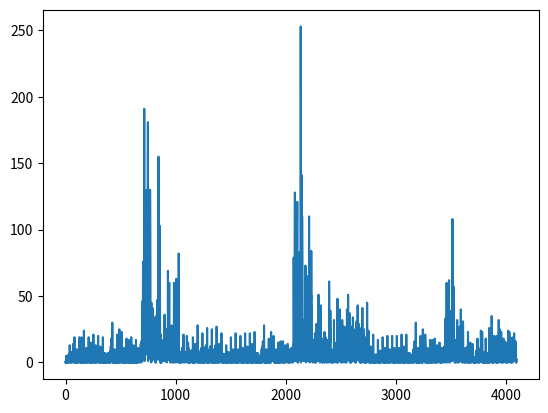

Source code (Python):
from matplotlib import pyplot as plt
arr = [0,0,1,0,0,5,1,0,2,0,0,0,1,0,1,1,3,0,2,1,0,1,0,4,3,5,5,6,0,2,1,2,2,3,1,5,1,3,13,10,0,2,2,1,0,2,1,0,0,3,1,3,2,2,0,2,5,5,2,8,0,0,0,2,1,1,1,8,4,14,2,5,7,1,3,0,4,1,1,3,12,19,2,6,0,1,0,0,1,1,0,0,1,1,0,0,0,0,0,3,2,5,10,1,0,1,0,1,2,0,8,5,2,1,4,3,1,1,0,0,4,2,5,5,19,7,3,1,2,0,1,1,2,0,4,2,2,0,0,0,1,0,3,0,13,19,3,1,2,2,1,5,1,12,5,2,0,6,0,5,0,1,0,9,3,12,6,24,9,2,2,3,0,0,1,1,0,0,0,1,0,0,0,0,0,2,1,6,11,1,0,1,0,1,2,0,8,5,1,2,3,2,2,1,0,0,5,3,6,3,19,8,2,2,2,0,0,1,1,0,1,1,1,0,0,0,1,0,2,0,10,15,2,0,2,1,1,4,0,10,5,3,1,5,0,3,0,0,0,7,4,9,4,21,9,2,2,3,0,0,1,1,0,0,0,1,1,0,0,1,0,2,0,8,13,2,0,1,1,1,3,0,8,5,3,2,4,1,2,1,0,0,6,4,8,2,20,9,1,2,3,0,0,1,1,0,0,0,1,1,0,0,0,0,1,0,8,12,2,0,2,1,1,3,1,8,5,6,4,3,0,2,0,0,1,6,5,7,0,19,11,0,3,3,0,0,1,0,0,4,7,3,0,0,1,0,0,0,0,1,4,7,3,0,1,0,0,0,0,0,3,6,5,2,0,1,1,0,0,1,2,3,7,1,1,2,1,1,2,0,2,0,1,0,4,1,1,0,3,1,4,8,7,8,1,0,0,3,0,2,3,12,5,14,18,9,7,7,3,1,2,8,4,1,12,30,2,0,5,1,0,0,1,1,0,0,0,2,0,0,0,1,0,3,2,7,10,2,0,1,0,1,2,0,8,4,2,2,2,1,3,1,0,0,5,0,6,4,21,5,2,3,1,0,0,0,2,0,3,6,0,2,0,1,1,0,4,0,11,25,11,4,4,3,3,5,1,12,7,4,5,3,0,2,2,0,1,9,7,14,1,23,12,4,3,4,1,0,1,1,0,0,0,1,0,0,0,1,0,2,1,6,11,2,0,1,0,1,2,0,7,4,0,2,1,0,1,0,0,0,5,2,7,2,18,6,2,3,2,0,0,1,2,0,1,3,0,1,0,0,1,0,3,0,8,17,6,2,2,2,2,3,0,9,5,4,6,1,0,1,1,0,1,6,5,11,0,19,9,3,3,3,1,0,1,1,0,0,1,0,1,0,0,0,0,2,0,7,13,4,1,2,1,2,3,0,7,4,4,6,0,0,1,0,0,0,5,4,9,0,17,8,3,3,3,0,0,1,1,0,0,0,0,2,0,0,0,0,1,1,6,11,2,0,2,1,2,2,1,5,3,6,9,1,2,0,0,1,1,4,4,10,1,14,8,3,2,3,0,16,5,2,4,1,6,42,1,46,31,20,3,16,26,45,76,68,26,4,24,35,5,24,36,27,21,191,62,1,61,15,15,6,54,60,70,55,97,63,105,49,43,17,7,18,6,26,8,130,52,21,23,7,19,26,30,23,18,142,181,38,52,1,44,3,63,91,88,27,40,87,69,29,91,46,61,48,88,28,130,117,93,42,35,10,9,2,6,0,7,1,45,17,5,10,1,6,6,11,2,9,35,41,11,18,2,14,4,16,33,13,19,17,31,14,14,26,19,21,18,18,16,33,34,7,31,9,8,0,13,5,8,0,4,4,35,7,35,24,19,2,16,38,47,23,3,16,5,12,27,3,3,27,26,11,155,51,27,64,2,21,5,43,15,43,13,103,58,42,50,22,3,0,2,2,2,0,21,8,0,6,0,2,1,5,3,6,4,1,3,9,3,5,4,2,16,8,17,11,15,1,9,8,11,10,9,2,12,6,10,36,28,2,8,3,5,2,6,1,2,1,16,5,14,10,9,3,8,22,24,0,19,5,3,3,12,3,3,11,26,13,69,23,21,33,5,12,2,19,3,15,3,53,60,5,25,6,2,1,1,4,2,2,0,5,4,3,2,3,3,3,13,11,14,28,0,1,2,3,4,7,2,26,15,20,7,17,15,7,7,0,5,13,0,12,25,60,14,11,3,4,1,3,5,6,3,17,8,7,0,2,3,7,2,13,2,45,63,9,6,5,8,4,19,10,43,14,0,11,27,2,22,1,8,4,34,6,39,28,82,23,9,7,8,0,1,0,1,0,5,3,2,2,1,0,0,2,3,3,0,8,6,1,3,1,3,0,7,9,11,2,1,10,8,1,8,3,4,5,8,3,6,21,16,2,3,0,1,0,2,1,1,1,8,1,5,6,4,1,2,8,5,4,3,5,1,1,3,3,0,2,4,4,20,4,4,10,3,4,0,6,3,3,1,15,9,2,11,6,2,0,0,1,0,1,0,2,0,1,1,2,0,1,5,4,3,7,2,1,0,1,1,2,1,9,5,8,3,9,7,1,3,0,2,4,0,1,10,19,4,3,0,1,0,1,2,0,2,5,2,4,2,0,0,2,0,4,3,14,10,7,1,0,0,1,6,6,13,2,6,14,13,3,10,1,4,4,11,4,6,19,28,1,0,1,0,1,0,1,0,1,0,1,0,0,0,1,1,1,4,3,6,8,1,1,0,1,1,3,0,10,6,5,6,11,6,3,3,0,1,6,0,1,8,22,6,1,0,1,0,0,1,0,1,2,1,2,1,1,0,1,0,4,3,11,10,4,1,0,0,0,4,3,12,4,4,11,13,4,7,0,2,2,10,1,4,13,26,5,0,1,0,1,0,1,0,1,0,0,1,0,1,0,1,0,4,3,9,10,2,1,0,0,0,4,1,12,5,3,9,12,5,5,2,1,1,9,0,2,9,25,7,0,2,0,1,0,0,0,1,0,1,1,0,2,0,2,0,3,3,10,10,0,1,1,0,0,4,0,12,6,0,10,13,5,6,2,1,0,10,1,2,6,27,10,2,3,0,1,1,0,1,1,0,0,2,1,3,2,1,1,0,0,1,11,14,2,0,3,2,1,4,2,9,6,13,4,4,1,3,0,0,3,9,7,9,2,22,14,1,5,3,0,0,0,0,0,7,2,0,2,0,0,0,2,1,2,1,0,1,3,1,2,1,0,6,2,6,4,6,0,3,3,4,3,3,0,4,1,4,13,10,0,3,1,0,0,1,0,0,2,0,0,1,0,0,0,1,2,1,4,8,0,1,1,0,1,1,2,7,6,3,2,3,2,0,2,1,1,4,4,3,0,19,10,0,3,2,0,0,1,0,0,0,1,1,1,0,1,1,1,4,4,5,10,0,0,0,1,1,2,0,9,5,6,2,6,5,2,2,0,1,5,0,5,8,22,5,4,1,2,0,0,1,0,0,1,0,1,1,0,0,0,0,2,1,6,10,1,0,1,0,1,2,1,8,6,2,1,4,2,1,2,0,1,6,3,5,2,20,10,1,3,2,0,0,1,1,0,0,0,1,0,0,0,1,0,3,2,7,11,0,0,1,0,1,3,0,9,5,1,0,5,3,2,2,0,0,6,2,6,5,22,8,2,2,2,0,0,1,1,0,0,0,1,0,0,0,1,0,3,1,7,12,1,0,1,0,1,3,0,9,5,1,0,5,2,2,1,0,0,6,3,6,4,22,9,1,2,2,0,0,1,1,0,0,0,1,0,0,0,1,0,3,1,9,14,1,0,1,1,1,4,0,10,5,2,0,6,1,3,1,0,0,8,3,8,4,23,9,1,3,2,0,0,1,0,0,4,7,3,0,0,1,0,0,0,0,0,4,7,2,0,1,0,0,0,1,0,3,7,6,2,1,2,0,0,1,1,3,3,5,0,1,1,1,0,2,0,2,0,2,0,4,1,2,0,3,1,3,7,9,10,2,0,0,2,0,2,3,12,5,11,16,7,5,7,2,1,2,8,2,3,10,28,3,0,5,0,0,0,1,2,0,0,0,2,0,0,0,1,0,2,2,7,10,3,0,1,0,0,2,0,7,4,0,0,1,0,2,0,0,0,5,1,7,3,18,5,2,3,1,0,0,0,2,0,2,6,0,2,0,1,1,0,2,1,10,23,12,4,4,3,3,4,2,10,7,7,8,1,1,1,1,1,2,8,8,14,4,20,13,3,3,4,1,0,1,1,0,0,0,1,1,0,0,0,0,1,0,6,10,3,0,1,0,1,2,0,6,3,2,4,0,0,1,0,0,0,4,3,8,0,15,6,2,3,2,0,0,1,2,0,1,3,0,2,0,0,0,0,2,0,7,16,7,2,3,2,2,3,1,7,5,6,8,0,1,0,0,0,1,5,6,11,2,16,10,3,3,3,0,0,1,1,0,0,1,0,1,0,0,0,0,1,0,6,13,4,1,2,1,2,2,1,6,4,5,8,1,1,0,0,0,1,4,4,10,1,14,8,3,2,3,0,0,1,1,0,0,0,0,2,0,0,0,0,1,1,5,10,3,0,2,2,2,2,2,4,3,7,11,3,3,0,0,1,1,2,5,10,2,11,7,3,2,3,0,3,9,4,13,6,79,30,13,16,5,13,20,16,29,2,102,128,17,30,1,23,1,48,60,84,4,43,82,71,3,67,20,39,34,76,25,81,93,121,15,22,0,2,21,10,10,0,4,6,60,8,60,44,30,3,25,41,67,83,51,26,7,26,46,2,27,43,16,10,253,60,0,89,17,24,6,71,72,75,47,141,32,110,80,54,9,6,4,4,2,1,1,19,3,18,15,9,3,8,8,19,32,17,4,2,7,14,1,12,10,15,5,73,1,13,24,11,5,0,20,33,17,11,38,30,34,28,20,1,6,11,6,18,5,65,29,14,7,4,8,12,15,6,13,80,110,28,26,5,27,0,32,38,44,8,4,13,23,22,44,26,28,17,43,4,84,48,50,2,21,2,15,2,3,2,3,0,0,8,2,6,7,3,2,3,1,5,17,8,1,1,2,4,1,8,0,15,3,22,15,17,5,9,0,1,6,22,0,1,8,29,12,14,10,4,3,6,3,10,2,29,14,7,1,1,3,4,7,2,9,35,51,17,12,3,14,1,12,13,12,5,13,9,0,16,16,14,12,4,13,9,43,13,8,2,10,2,11,2,3,2,6,0,9,6,3,1,0,0,0,3,7,7,9,18,10,4,2,7,1,1,0,5,3,19,23,13,12,0,8,2,2,3,12,19,6,15,4,4,2,8,5,0,0,4,1,2,10,0,12,5,5,2,4,17,16,6,7,11,1,6,10,0,1,14,15,1,61,43,23,24,6,8,3,17,3,26,15,39,28,22,9,5,9,0,2,5,4,1,6,10,6,0,4,0,2,2,3,1,2,3,1,3,1,1,0,4,5,7,2,6,32,20,3,6,2,3,0,11,9,12,1,1,7,10,1,10,1,6,5,10,1,15,8,10,0,3,1,5,2,0,1,31,48,16,6,5,7,0,9,5,20,6,7,4,3,4,14,5,6,1,15,12,34,13,40,16,8,6,10,1,3,4,7,0,3,4,6,4,1,0,0,0,3,2,17,32,13,2,6,6,1,3,4,6,6,22,27,10,8,2,3,0,5,4,18,27,5,18,20,6,4,12,3,1,3,7,0,0,13,1,11,4,2,0,2,7,11,20,40,23,4,10,11,4,4,13,5,10,51,46,14,16,2,3,4,15,7,32,33,29,14,37,1,8,15,0,2,4,7,0,0,3,5,5,0,0,0,0,4,4,13,27,12,1,6,5,1,2,7,3,6,26,34,13,9,1,3,2,6,1,20,25,10,12,22,6,4,12,2,1,3,7,0,0,7,3,8,1,1,0,1,6,7,14,31,17,2,8,8,3,2,11,2,8,40,43,15,13,3,3,3,11,2,27,28,21,10,29,3,5,14,1,2,3,6,0,1,3,3,7,0,1,1,0,5,6,11,26,13,1,6,6,2,1,10,0,7,33,41,16,11,4,3,3,9,0,23,25,17,8,25,4,4,13,1,1,3,5,0,4,1,3,7,0,1,2,0,6,6,6,19,11,0,6,5,2,0,12,3,6,33,45,20,11,7,2,5,9,3,23,21,18,2,24,5,3,13,1,0,0,1,1,0,0,1,1,2,1,0,1,0,1,0,9,12,1,0,2,1,1,3,1,9,5,7,2,4,0,2,1,0,2,7,5,7,0,21,11,0,3,2,0,0,1,0,0,3,1,0,1,0,0,0,1,2,1,3,6,0,1,1,0,1,1,3,6,5,3,3,2,2,0,2,1,1,4,4,2,0,17,9,0,2,2,0,0,1,0,0,1,0,1,1,0,0,0,0,2,1,6,9,0,0,1,0,1,2,1,8,5,2,1,4,2,1,1,0,1,5,3,5,2,19,9,1,2,2,0,0,1,0,0,0,0,1,0,0,0,1,0,3,2,6,11,0,0,1,0,1,2,0,9,5,1,0,5,3,2,1,0,0,5,2,5,5,20,7,2,2,2,0,0,1,0,0,0,0,1,1,0,0,0,0,2,1,7,10,1,0,1,0,1,2,1,8,5,2,1,4,1,2,1,0,0,6,3,5,2,20,9,1,2,2,0,0,1,1,0,0,0,1,0,0,0,1,0,3,1,7,11,1,0,1,0,1,3,0,9,5,0,0,5,2,2,1,0,0,6,2,6,4,20,8,1,2,2,0,0,1,1,0,0,0,1,0,0,0,1,0,2,1,7,11,1,0,1,0,1,3,0,9,5,1,0,5,2,2,1,0,0,6,3,6,3,21,9,1,2,2,0,0,1,1,0,0,0,1,0,0,0,1,0,2,1,8,12,1,0,1,0,1,3,0,9,5,2,0,5,1,3,1,0,0,7,3,7,3,21,9,1,2,2,0,0,1,0,0,4,7,3,0,0,1,0,0,0,0,1,3,7,3,0,1,0,0,0,0,0,3,7,6,2,1,1,1,0,1,0,3,3,6,1,1,1,1,1,2,1,2,0,2,0,5,1,1,0,3,1,4,7,9,10,2,0,0,2,0,2,3,12,5,12,16,8,6,7,2,1,2,8,3,3,11,30,3,0,5,0,0,1,1,2,0,0,0,2,0,0,0,1,0,2,2,7,11,3,0,1,0,0,2,0,8,4,0,0,1,1,2,0,0,0,5,1,7,3,20,6,2,3,1,0,0,0,2,0,3,6,0,2,0,1,1,0,3,1,11,25,12,4,4,4,3,5,1,11,7,7,8,2,1,1,1,0,2,8,9,15,4,21,13,4,3,4,1,0,1,1,0,0,0,1,1,0,0,1,0,1,0,6,11,3,0,1,0,1,2,0,7,4,2,4,0,0,1,0,0,0,4,3,8,1,17,7,2,3,2,0,0,1,2,0,1,3,0,2,0,0,1,0,2,0,8,17,7,2,3,2,2,3,1,8,5,6,8,0,1,1,0,0,1,6,6,12,2,18,10,3,3,3,0,0,1,1,0,0,1,1,1,0,0,0,0,1,0,7,13,4,1,2,1,2,2,1,6,4,5,8,1,1,0,0,0,1,4,5,10,1,15,8,3,2,3,0,0,1,1,0,0,0,0,2,0,0,0,0,1,1,6,11,3,0,2,2,2,2,2,4,3,8,11,3,3,0,0,1,1,3,5,10,2,12,8,3,2,3,0,1,4,2,6,3,33,12,6,6,2,5,9,6,13,0,47,60,8,12,1,10,1,22,25,40,1,16,34,32,0,29,7,16,14,36,8,37,41,62,1,10,1,2,9,4,3,0,1,3,25,2,26,19,12,2,10,15,27,39,28,11,3,12,20,1,13,18,11,7,108,25,2,36,8,9,2,30,34,33,23,57,25,51,33,24,5,2,1,1,0,0,0,8,0,8,7,4,1,3,1,7,17,14,2,0,4,6,1,7,4,11,5,32,1,8,9,6,1,0,9,17,9,8,14,24,19,11,10,0,2,4,2,7,1,27,12,5,3,1,3,4,6,1,6,29,40,11,11,1,11,1,12,16,13,6,0,6,7,10,17,11,12,7,14,0,31,18,9,6,8,2,5,1,1,0,0,0,0,3,0,3,3,1,1,1,2,1,11,10,0,0,1,2,1,5,0,11,4,10,6,9,1,5,0,0,3,12,2,4,1,23,10,5,5,0,1,2,0,3,0,12,5,2,1,0,1,1,3,2,4,10,15,6,5,0,5,1,3,6,0,5,4,3,2,7,5,7,5,2,2,2,14,3,8,4,3,2,3,0,1,0,1,0,4,2,0,0,0,0,0,1,4,3,0,1,3,2,0,2,1,1,0,7,4,6,9,8,6,1,4,1,0,4,3,4,4,18,3,1,2,2,1,0,0,1,0,1,4,0,4,2,2,1,2,8,7,1,3,4,0,1,4,1,2,5,11,3,24,17,12,11,4,4,1,6,5,9,2,18,23,4,4,0,2,0,1,3,2,1,5,8,4,0,2,0,1,1,1,1,0,0,5,3,0,1,0,1,3,3,0,4,18,12,2,3,2,2,0,5,3,7,2,3,3,5,0,5,0,4,2,6,0,7,3,7,0,2,0,4,0,2,5,18,26,8,2,2,1,0,5,4,16,6,4,8,6,2,10,0,3,2,11,3,16,12,35,8,4,5,4,0,2,2,4,0,1,2,4,2,0,0,1,0,0,0,11,20,7,1,3,2,1,3,1,8,5,8,11,3,2,2,1,0,2,5,8,15,0,20,12,4,4,6,1,0,1,5,0,2,9,0,6,2,0,1,1,1,5,15,32,17,4,7,7,4,5,6,9,8,25,24,4,7,0,0,2,7,8,19,23,14,19,23,3,5,9,0,1,2,4,0,0,1,3,2,0,0,0,0,0,1,9,18,7,1,3,3,1,2,3,5,5,12,16,5,4,0,1,1,3,3,10,15,3,15,13,4,3,6,0,0,2,4,0,0,4,1,4,1,0,0,0,1,3,11,24,11,2,5,5,2,3,5,6,6,20,23,6,6,0,0,2,5,5,15,19,10,15,18,3,4,8,0,1,2,3,0,0,2,2,4,0,0,0,0,1,2,9,19,8,1,4,3,2,2,5,4,5,17,22,7,5,1,1,2,4,3,13,16,7,13,16,4,3,7,0,0,2,3,0,2,]
plt.plot(arr)
plt.show()
